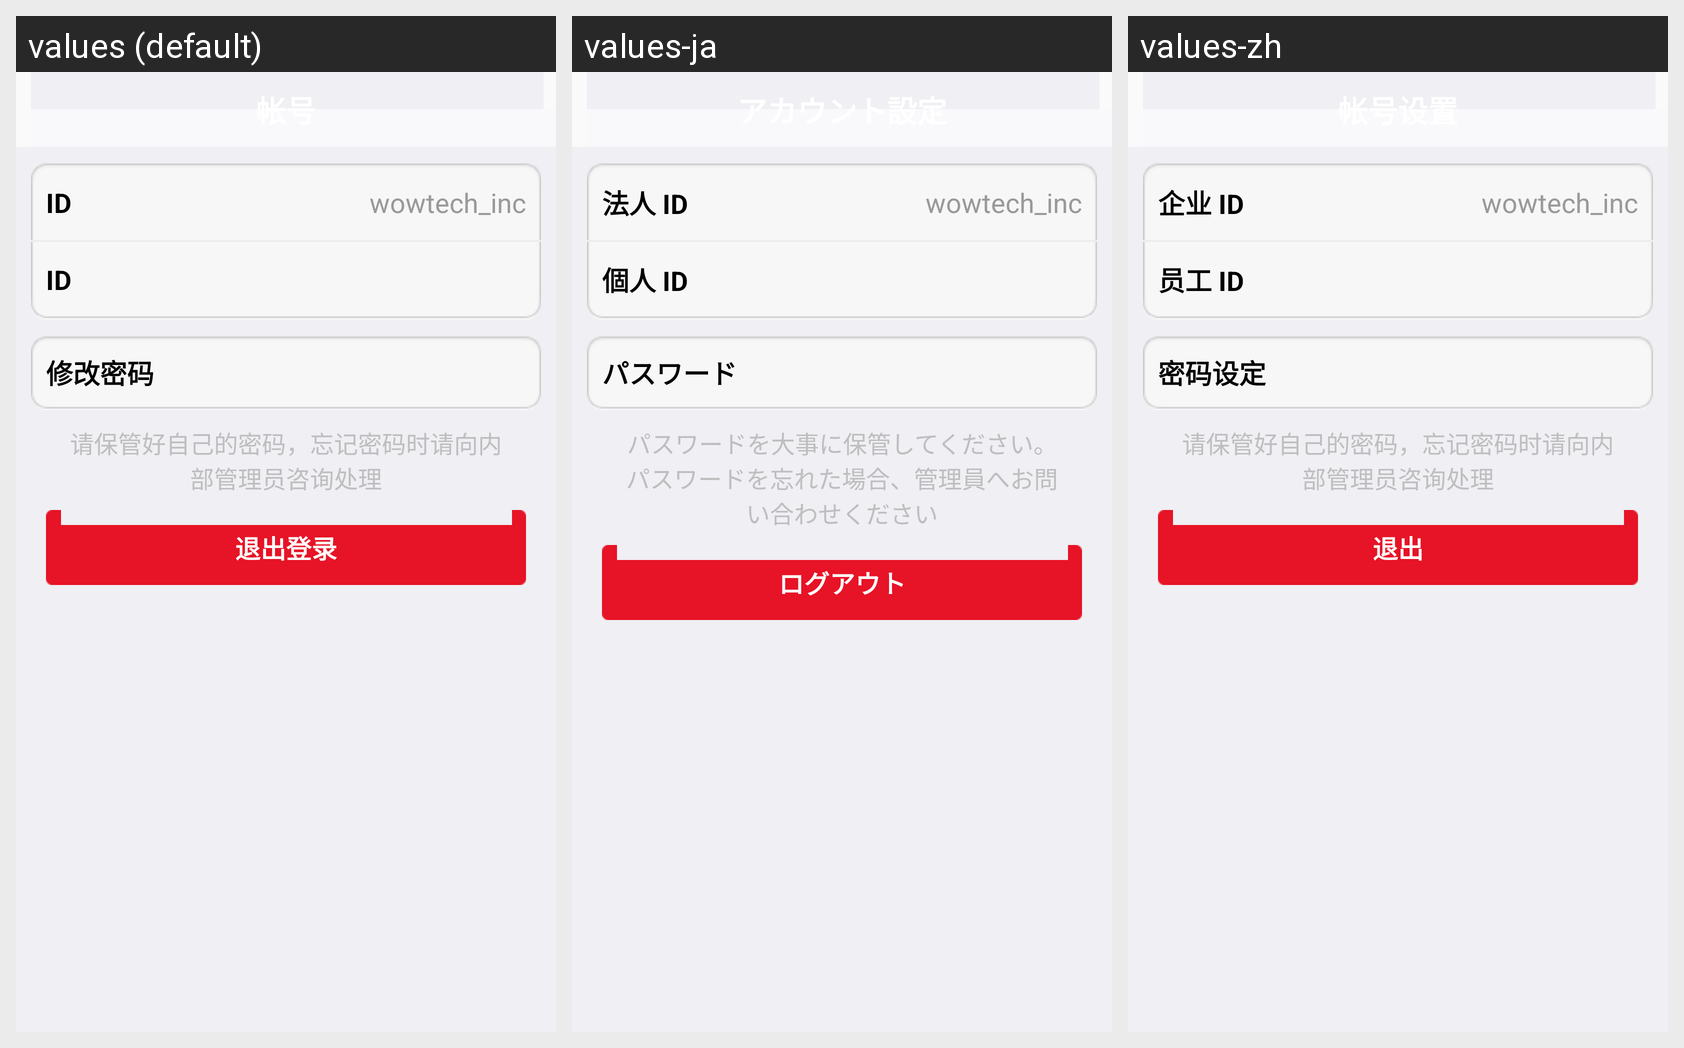

Strings drawn on this Android screen and how each of the app's shown locales translates them:
Android screen res/layout/activity_account_setting_biz.xml rendered under 3 locales, left to right: values (default), values-ja, values-zh. Device: Nexus 5 (rendered at 1080×1920; each locale shown at half size, 540×960, under a caption strip naming it); theme android:Theme.NoTitleBar.
Strings drawn on this screen, with the default value and each locale's value (text and hints the layout hard-codes, and strings that could not be matched under every locale, appear in the picture but are not listed):

settings_company_id
  values: ID
  values-ja: 法人 ID
  values-zh: 企业 ID

settings_account_wowid
  values: ID
  values-ja: 個人 ID
  values-zh: 员工 ID

settings_account_pwd
  values: 修改密码
  values-ja: パスワード
  values-zh: 密码设定

account_setting_text
  values: 请保管好自己的密码，忘记密码时请向内部管理员咨询处理
  values-ja: パスワードを大事に保管してください。パスワードを忘れた場合、管理員へお問い合わせください
  values-zh: 请保管好自己的密码，忘记密码时请向内部管理员咨询处理

logout
  values: 退出登录
  values-ja: ログアウト
  values-zh: 退出
